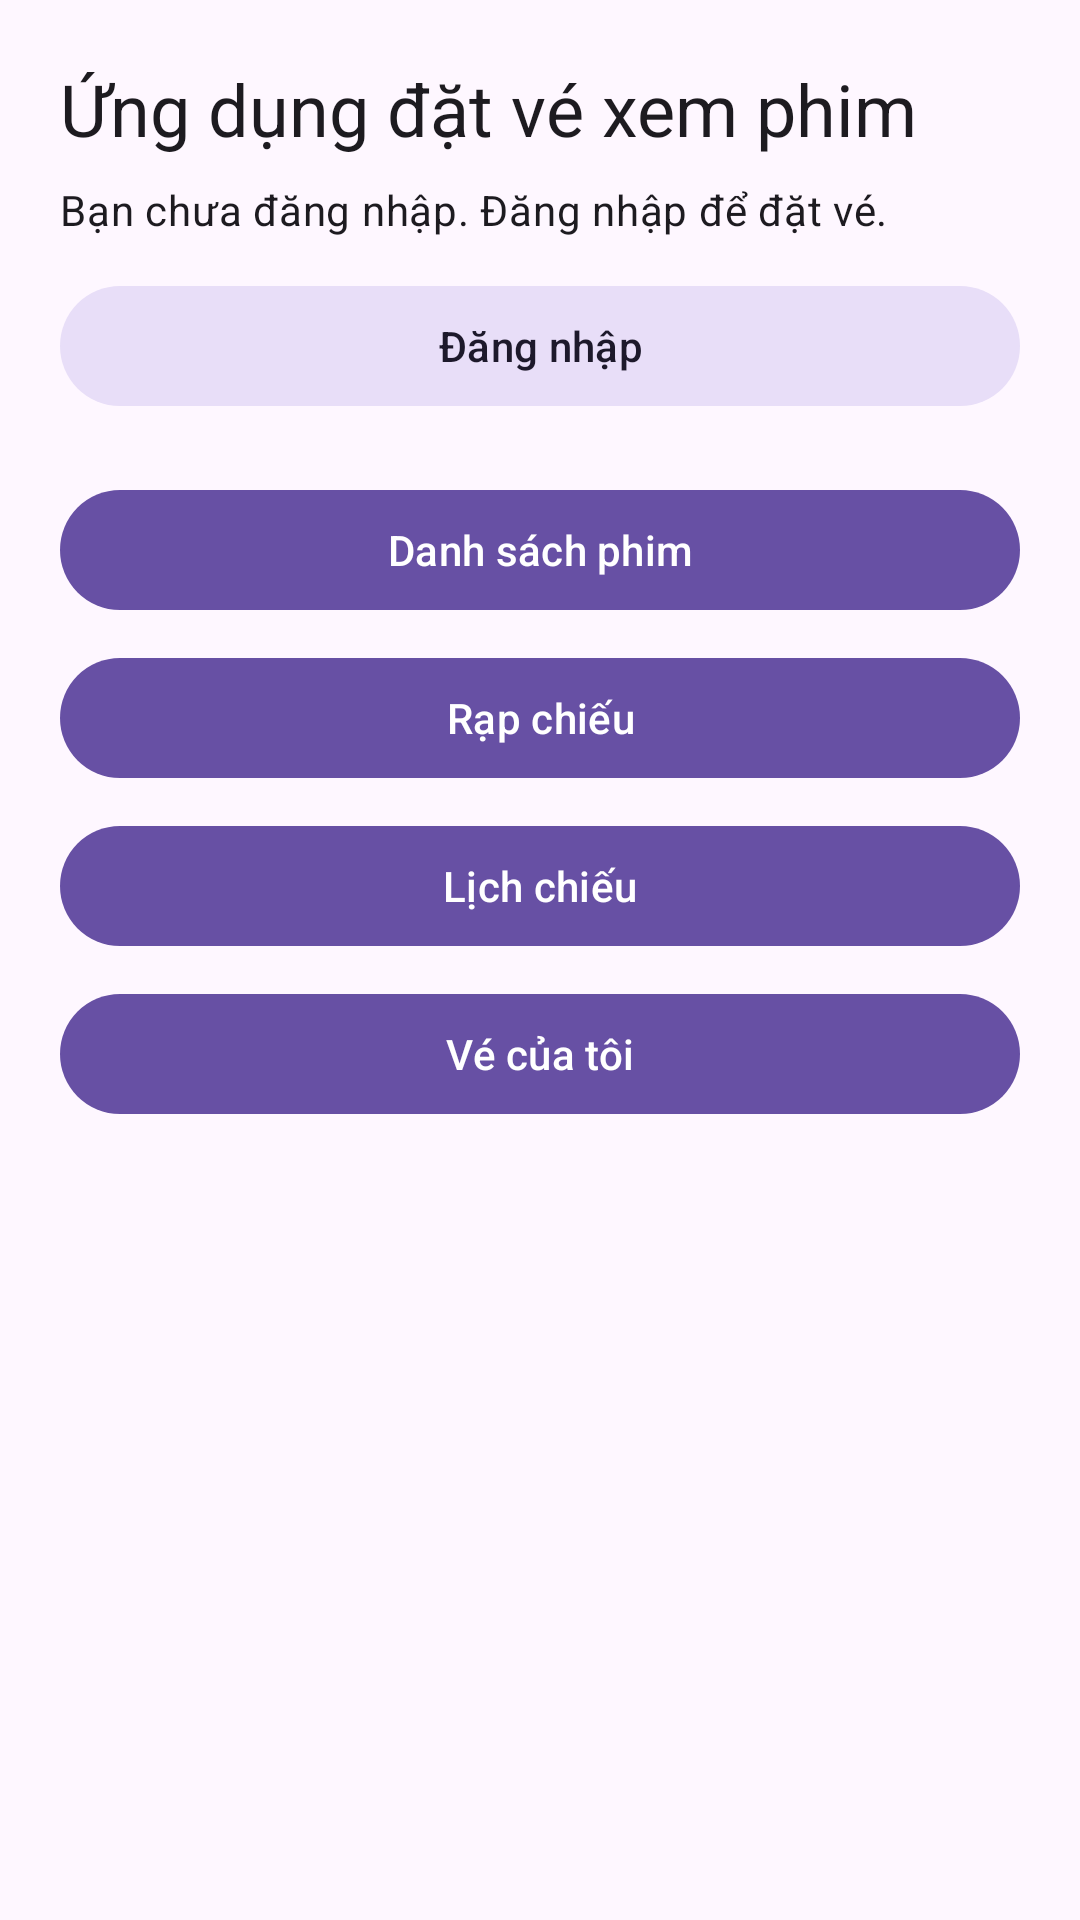

Produce the Android XML layout that renders to this screen, including the resource entries it uses.
<!-- AndroidManifest.xml: application theme Theme.AppBuoi2 -->
<!-- res/layout/activity_main.xml -->
<?xml version="1.0" encoding="utf-8"?>
<androidx.core.widget.NestedScrollView xmlns:android="http://schemas.android.com/apk/res/android"
    xmlns:app="http://schemas.android.com/apk/res-auto"
    xmlns:tools="http://schemas.android.com/tools"
    android:id="@+id/main"
    android:layout_width="match_parent"
    android:layout_height="match_parent"
    android:fillViewport="true"
    tools:context=".MainActivity">

    <LinearLayout
        android:layout_width="match_parent"
        android:layout_height="wrap_content"
        android:orientation="vertical"
        android:padding="20dp">

        <TextView
            android:layout_width="match_parent"
            android:layout_height="wrap_content"
            android:text="@string/home_title"
            android:textAppearance="?attr/textAppearanceHeadlineSmall" />

        <TextView
            android:id="@+id/textWelcome"
            android:layout_width="match_parent"
            android:layout_height="wrap_content"
            android:layout_marginTop="8dp"
            android:text="@string/home_welcome_guest"
            android:textAppearance="?attr/textAppearanceBodyMedium" />

        <com.google.android.material.button.MaterialButton
            android:id="@+id/buttonAuth"
            style="@style/Widget.Material3.Button.TonalButton"
            android:layout_width="match_parent"
            android:layout_height="wrap_content"
            android:layout_marginTop="12dp"
            android:text="@string/action_login" />

        <com.google.android.material.button.MaterialButton
            android:id="@+id/buttonMovies"
            android:layout_width="match_parent"
            android:layout_height="wrap_content"
            android:layout_marginTop="20dp"
            android:text="@string/menu_movies" />

        <com.google.android.material.button.MaterialButton
            android:id="@+id/buttonTheaters"
            android:layout_width="match_parent"
            android:layout_height="wrap_content"
            android:layout_marginTop="8dp"
            android:text="@string/menu_theaters" />

        <com.google.android.material.button.MaterialButton
            android:id="@+id/buttonShowtimes"
            android:layout_width="match_parent"
            android:layout_height="wrap_content"
            android:layout_marginTop="8dp"
            android:text="@string/menu_showtimes" />

        <com.google.android.material.button.MaterialButton
            android:id="@+id/buttonMyTickets"
            android:layout_width="match_parent"
            android:layout_height="wrap_content"
            android:layout_marginTop="8dp"
            android:text="@string/menu_my_tickets" />
    </LinearLayout>
</androidx.core.widget.NestedScrollView>
<!-- resources referenced by this layout -->
<resources>
  <string name="action_login">Đăng nhập</string>
  <string name="home_title">Ứng dụng đặt vé xem phim</string>
  <string name="home_welcome_guest">Bạn chưa đăng nhập. Đăng nhập để đặt vé.</string>
  <string name="menu_movies">Danh sách phim</string>
  <string name="menu_my_tickets">Vé của tôi</string>
  <string name="menu_showtimes">Lịch chiếu</string>
  <string name="menu_theaters">Rạp chiếu</string>
  <style name="Theme.AppBuoi2" parent="Base.Theme.AppBuoi2" />
  <style name="Base.Theme.AppBuoi2" parent="Theme.Material3.DayNight.NoActionBar">
          
          
      </style>
</resources>
